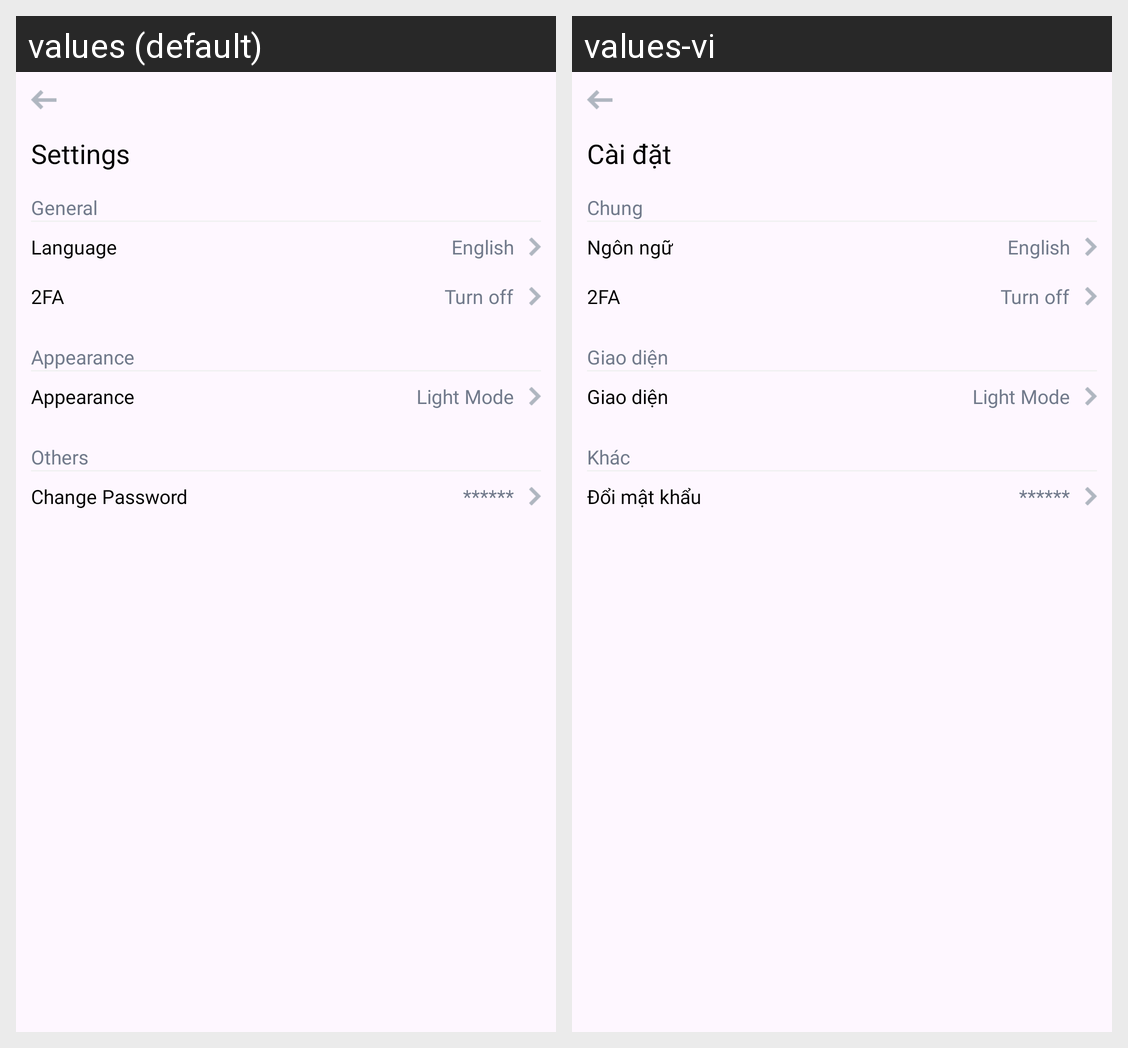

Translations of the strings shown on this Android screen, per locale in the grid:
Android screen res/layout/activity_setting.xml rendered under 2 locales, left to right: values (default), values-vi. Device: Nexus 5 (rendered at 1080×1920; each locale shown at half size, 540×960, under a caption strip naming it); theme Theme.Binance.
Strings drawn on this screen, with the default value and each locale's value (text and hints the layout hard-codes, and strings that could not be matched under every locale, appear in the picture but are not listed):

Settings
  values: Settings
  values-vi: Cài đặt

General
  values: General
  values-vi: Chung

Language
  values: Language
  values-vi: Ngôn ngữ

Appearance
  values: Appearance
  values-vi: Giao diện

Others
  values: Others
  values-vi: Khác

Change_Password
  values: Change Password
  values-vi: Đổi mật khẩu
